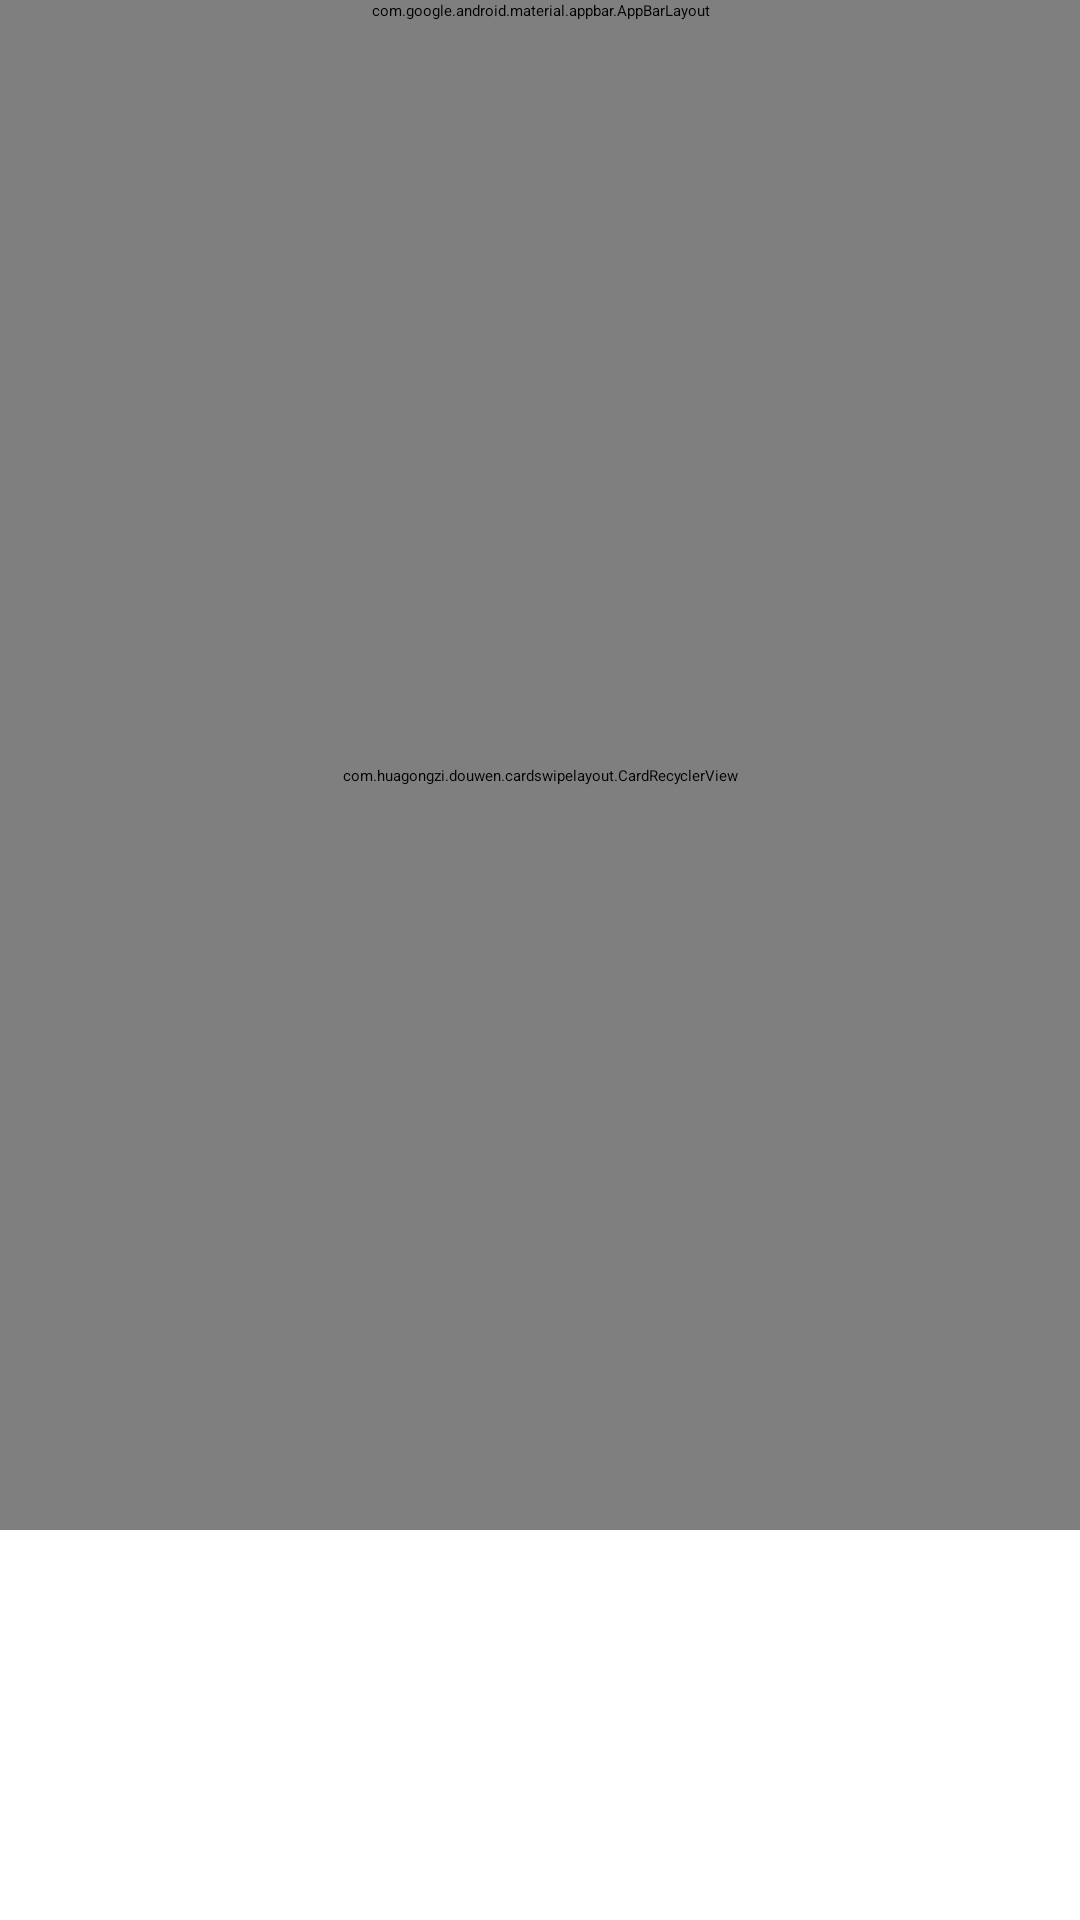

Layout XML and referenced resources for this Android screen:
<!-- AndroidManifest.xml: activity theme AppTheme.NoActionBar -->
<!-- res/layout/activity_main.xml -->
<?xml version="1.0" encoding="utf-8"?>
<android.support.v4.widget.DrawerLayout xmlns:android="http://schemas.android.com/apk/res/android"
    xmlns:app="http://schemas.android.com/apk/res-auto"
    xmlns:tools="http://schemas.android.com/tools"
    android:id="@+id/drawer_layout"
    android:layout_width="match_parent"
    android:layout_height="match_parent"
    android:fitsSystemWindows="true"
    tools:openDrawer="start">

    <include
        layout="@layout/app_bar_main"
        android:layout_width="match_parent"
        android:layout_height="match_parent" />

    <android.support.design.widget.NavigationView
        android:id="@+id/nav_view"
        android:layout_width="wrap_content"
        android:layout_height="match_parent"
        android:layout_gravity="start"
        android:fitsSystemWindows="true"
        android:background="@drawable/mk"
        app:headerLayout="@layout/nav_header_main"
        app:menu="@menu/activity_main_drawer" />

</android.support.v4.widget.DrawerLayout>
<!-- res/layout/app_bar_main.xml (included above) -->
<?xml version="1.0" encoding="utf-8"?>
<android.support.design.widget.CoordinatorLayout xmlns:android="http://schemas.android.com/apk/res/android"
    xmlns:app="http://schemas.android.com/apk/res-auto"
    xmlns:tools="http://schemas.android.com/tools"
    android:layout_width="match_parent"
    android:layout_height="match_parent"
    tools:context="com.huagongzi.douwen.MainActivity">

    <RelativeLayout
        android:layout_width="match_parent"
        android:layout_height="match_parent">

        <LinearLayout
            android:id="@+id/main_main_layout"
            android:orientation="vertical"
            android:layout_width="match_parent"
            android:layout_height="match_parent">

            <android.support.design.widget.AppBarLayout
                android:layout_width="match_parent"
                android:layout_height="wrap_content">


                <android.support.v7.widget.Toolbar
                    android:id="@+id/toolbar"
                    android:layout_width="match_parent"
                    android:layout_height="wrap_content"
                    android:minHeight="?attr/actionBarSize"
                    android:background="?attr/colorPrimary"
                    app:popupTheme="@style/AppTheme.PopupOverlay"
                    app:contentInsetStart="0dp"
                    android:fitsSystemWindows="true" >

                <TextView
                    android:id="@+id/main_little_tittle"
                    android:text="@string/app_name"
                    android:layout_width="wrap_content"
                    android:layout_height="wrap_content"
                    android:layout_centerInParent="true"
                    android:layout_gravity="center"
                    android:singleLine="true"
                    android:textColor="@color/white"
                    android:textSize="20sp" />


                </android.support.v7.widget.Toolbar>



            </android.support.design.widget.AppBarLayout>
            <RelativeLayout
                android:layout_width="match_parent"
                android:layout_height="match_parent">

            <include layout="@layout/content_main" />
            <ListView
                android:id="@+id/main_like_list"
                android:visibility="gone"
                android:background="@color/white"
                android:layout_width="match_parent"
                android:layout_height="match_parent">

            </ListView>
            </RelativeLayout>

        </LinearLayout>



        <LinearLayout
            android:id="@+id/main_web_layout"
            android:visibility="gone"
            android:orientation="vertical"
            android:layout_width="match_parent"
            android:layout_height="match_parent">
            <LinearLayout
                android:orientation="horizontal"
                android:background="@color/colorPrimary"
                android:layout_width="match_parent"
                android:gravity="center_vertical"
                android:layout_height="40dp">

                <Button
                    android:id="@+id/main_button_webclose"
                    android:background="@drawable/close"
                    android:layout_margin="12dp"
                    android:layout_width="25dp"
                    android:layout_height="25dp" />
                <TextView
                    android:text="热评"
                    android:paddingLeft="10dp"
                    android:textColor="@color/white"
                    android:textStyle="bold"
                    android:layout_width="match_parent"
                    android:layout_height="wrap_content" />
            </LinearLayout>
            <WebView
                android:id="@+id/main_web_webview"
                android:layout_width="match_parent"
                android:layout_height="match_parent">
            </WebView>
        </LinearLayout>

    </RelativeLayout>


</android.support.design.widget.CoordinatorLayout>
<!-- res/layout/nav_header_main.xml (included above) -->
<?xml version="1.0" encoding="utf-8"?>
<LinearLayout xmlns:android="http://schemas.android.com/apk/res/android"
    xmlns:app="http://schemas.android.com/apk/res-auto"
    android:layout_width="match_parent"
    android:layout_height="@dimen/nav_header_height"
    android:gravity="bottom"
    android:orientation="vertical"
    android:paddingBottom="@dimen/activity_vertical_margin"
    android:paddingLeft="@dimen/activity_horizontal_margin"
    android:paddingRight="@dimen/activity_horizontal_margin"
    android:paddingTop="@dimen/activity_vertical_margin"
    android:theme="@style/ThemeOverlay.AppCompat.Dark">

    <ImageView
        android:id="@+id/imageView"
        android:layout_width="60dp"
        android:layout_height="60dp"
        android:paddingTop="@dimen/nav_header_vertical_spacing"
        app:srcCompat="@drawable/logo" />

    <TextView
        android:layout_width="match_parent"
        android:layout_height="wrap_content"
        android:paddingTop="@dimen/nav_header_vertical_spacing"
        android:text="抖文 APP"
        android:textAppearance="@style/TextAppearance.AppCompat.Body1" />

    <TextView
        android:id="@+id/textView"
        android:layout_width="wrap_content"
        android:layout_height="wrap_content"
        android:text="腹有诗书气自华" />

</LinearLayout>
<!-- res/layout/content_main.xml (included above) -->
<?xml version="1.0" encoding="utf-8"?>
<android.support.constraint.ConstraintLayout
    xmlns:android="http://schemas.android.com/apk/res/android"
    xmlns:app="http://schemas.android.com/apk/res-auto"
    xmlns:tools="http://schemas.android.com/tools"
    android:layout_width="match_parent"
    android:layout_height="match_parent"
    app:layout_behavior="@string/appbar_scrolling_view_behavior"
    tools:context="com.huagongzi.douwen.MainActivity"
    tools:showIn="@layout/app_bar_main">

    <LinearLayout
        android:id="@+id/main_small_view"
        android:orientation="vertical"
        android:layout_width="match_parent"
        android:layout_height="match_parent">


    <com.huagongzi.douwen.cardswipelayout.CardRecyclerView
        android:id="@+id/recyclerView"
        android:layout_weight="3"
        android:layout_width="match_parent"
        android:layout_height="match_parent" />

        <LinearLayout
            android:layout_width="match_parent"
            android:layout_height="100dp"
            android:gravity="center"
            android:orientation="horizontal"
            android:layout_marginTop="10dp"
            android:layout_marginBottom="20dp">

            <ImageButton
                android:id="@+id/main_button_hate"
                android:layout_width="65dp"
                android:layout_height="65dp"
                android:background="@null"
                android:scaleType="centerInside"
                android:src="@drawable/img_buttons_hate_selector" />

            <Space
                android:layout_width="12dp"
                android:layout_height="wrap_content" />

            <ImageButton
                android:id="@+id/main_button_like"
                android:layout_width="65dp"
                android:layout_height="65dp"
                android:background="@null"
                android:scaleType="centerInside"
                android:src="@drawable/img_buttons_like_selector" />

        </LinearLayout>

    </LinearLayout>

</android.support.constraint.ConstraintLayout>
<!-- resources referenced by this layout -->
<resources>
  <color name="colorPrimary">#b43300</color>
  <color name="white">#ffffff</color>
  <dimen name="activity_horizontal_margin">16dp</dimen>
  <dimen name="activity_vertical_margin">16dp</dimen>
  <dimen name="nav_header_height">176dp</dimen>
  <dimen name="nav_header_vertical_spacing">8dp</dimen>
  <!-- drawable close: png bitmap (drawable-xhdpi, 2113 bytes) -->
  <!-- drawable logo: png bitmap (drawable, 16062 bytes) -->
  <!-- drawable mk: png bitmap (drawable-xhdpi, 28947 bytes) -->
  <string name="app_name">抖文</string>
  <style name="AppTheme.PopupOverlay" parent="ThemeOverlay.AppCompat.Light">
          <item name="android:textColorPrimary">@android:color/black</item>
          <item name="android:windowLightStatusBar">false</item>
      </style>
</resources>
